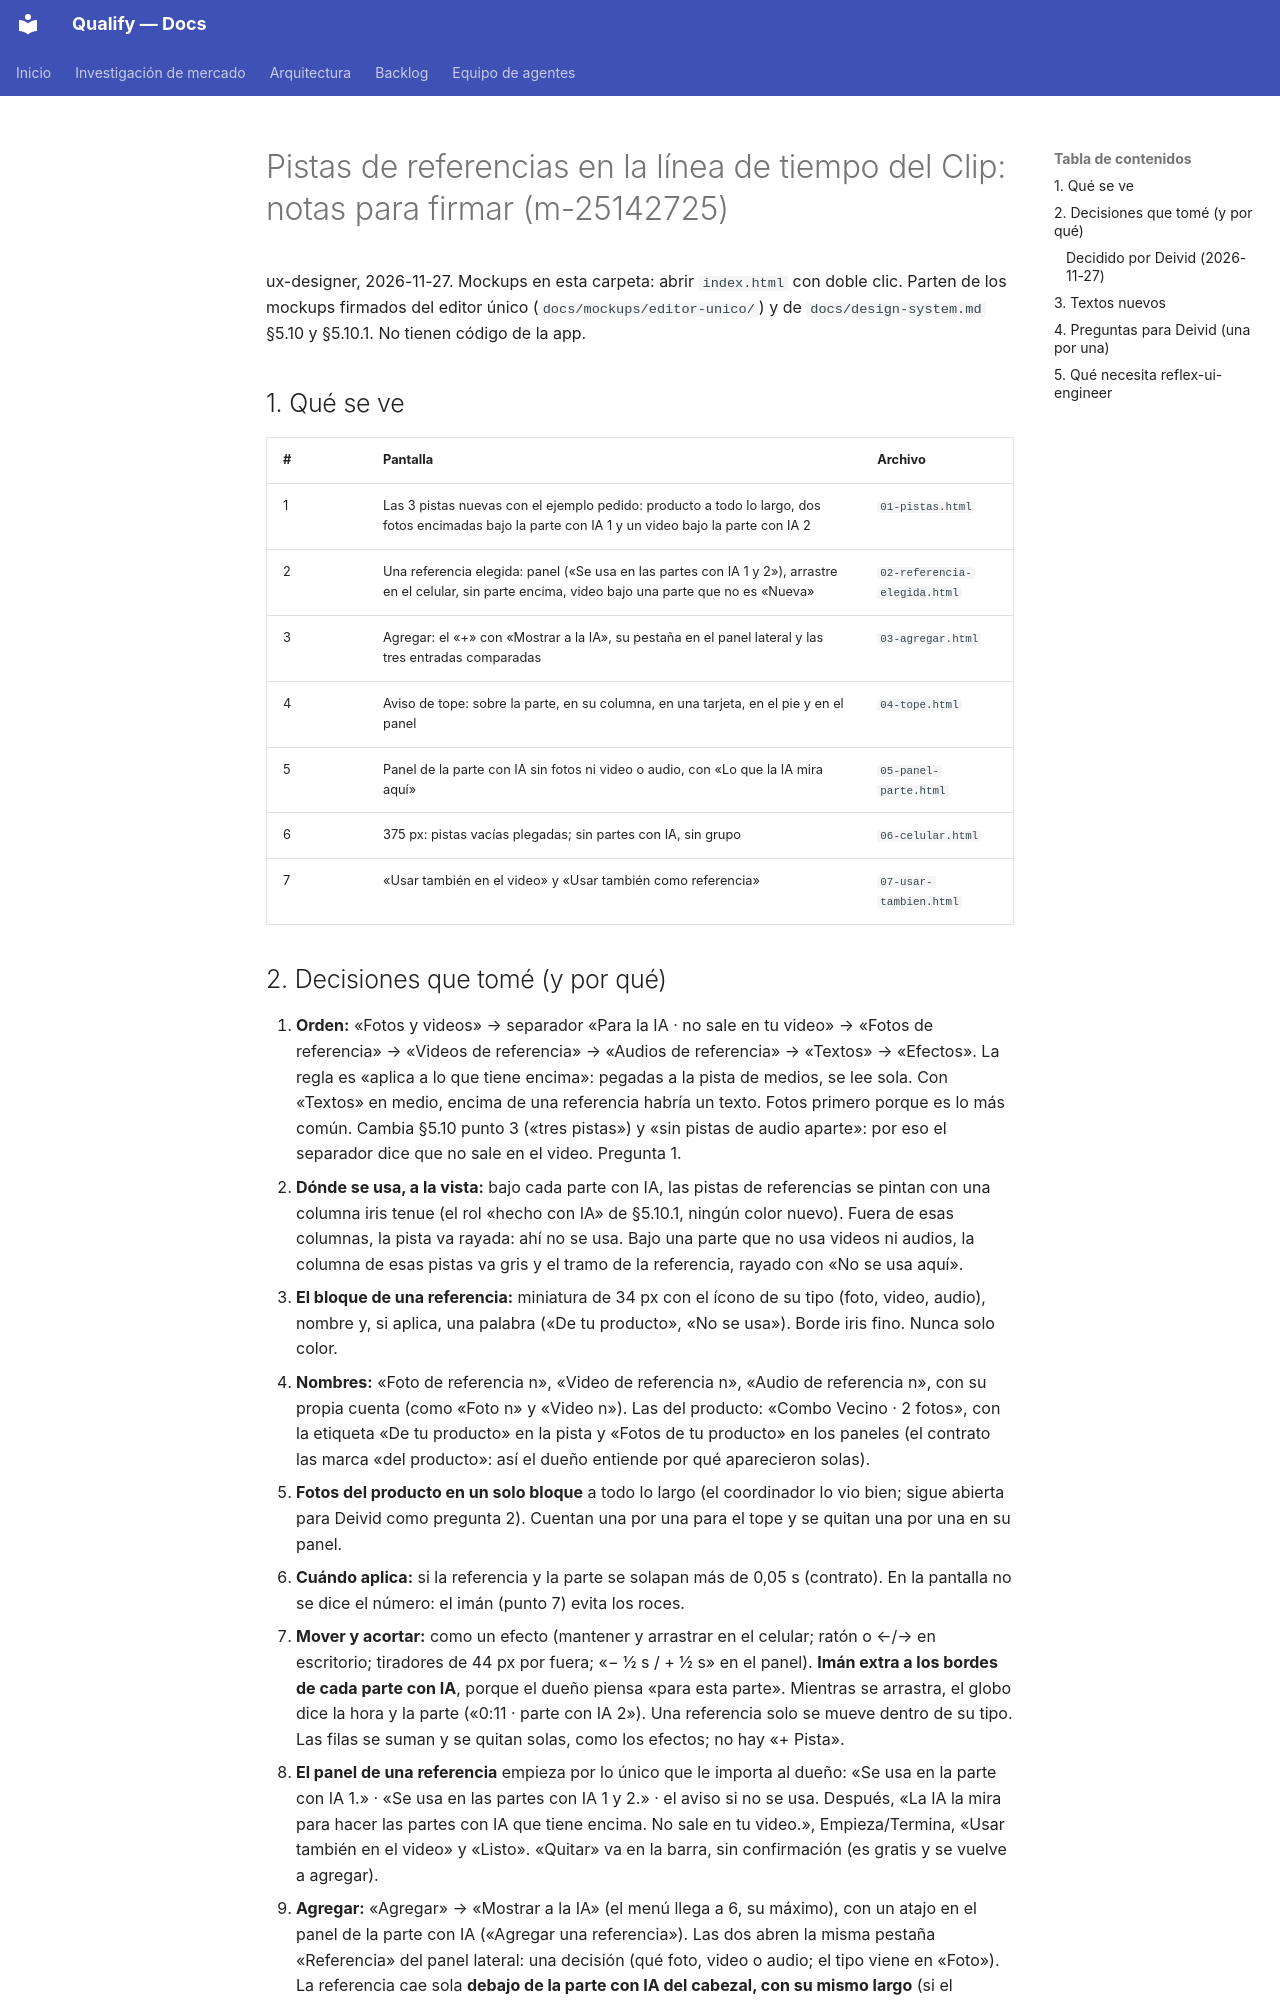

repository: AttitudeFactory/Qualify · page: mockups/referencias/notas/index.html · generator: mkdocs

# Pistas de referencias en la línea de tiempo del Clip: notas para firmar (m-25142725)

ux-designer, 2026-11-27. Mockups en esta carpeta: abrir `index.html` con doble clic. Parten de
los mockups firmados del editor único (`docs/mockups/editor-unico/`) y de `docs/design-system.md`
§5.10 y §5.10.1. No tienen código de la app.

## 1. Qué se ve

| # | Pantalla | Archivo |
|---|---|---|
| 1 | Las 3 pistas nuevas con el ejemplo pedido: producto a todo lo largo, dos fotos encimadas bajo la parte con IA 1 y un video bajo la parte con IA 2 | `01-pistas.html` |
| 2 | Una referencia elegida: panel («Se usa en las partes con IA 1 y 2»), arrastre en el celular, sin parte encima, video bajo una parte que no es «Nueva» | `02-referencia-elegida.html` |
| 3 | Agregar: el «+» con «Mostrar a la IA», su pestaña en el panel lateral y las tres entradas comparadas | `03-agregar.html` |
| 4 | Aviso de tope: sobre la parte, en su columna, en una tarjeta, en el pie y en el panel | `04-tope.html` |
| 5 | Panel de la parte con IA sin fotos ni video o audio, con «Lo que la IA mira aquí» | `05-panel-parte.html` |
| 6 | 375 px: pistas vacías plegadas; sin partes con IA, sin grupo | `06-celular.html` |
| 7 | «Usar también en el video» y «Usar también como referencia» | `07-usar-tambien.html` |
